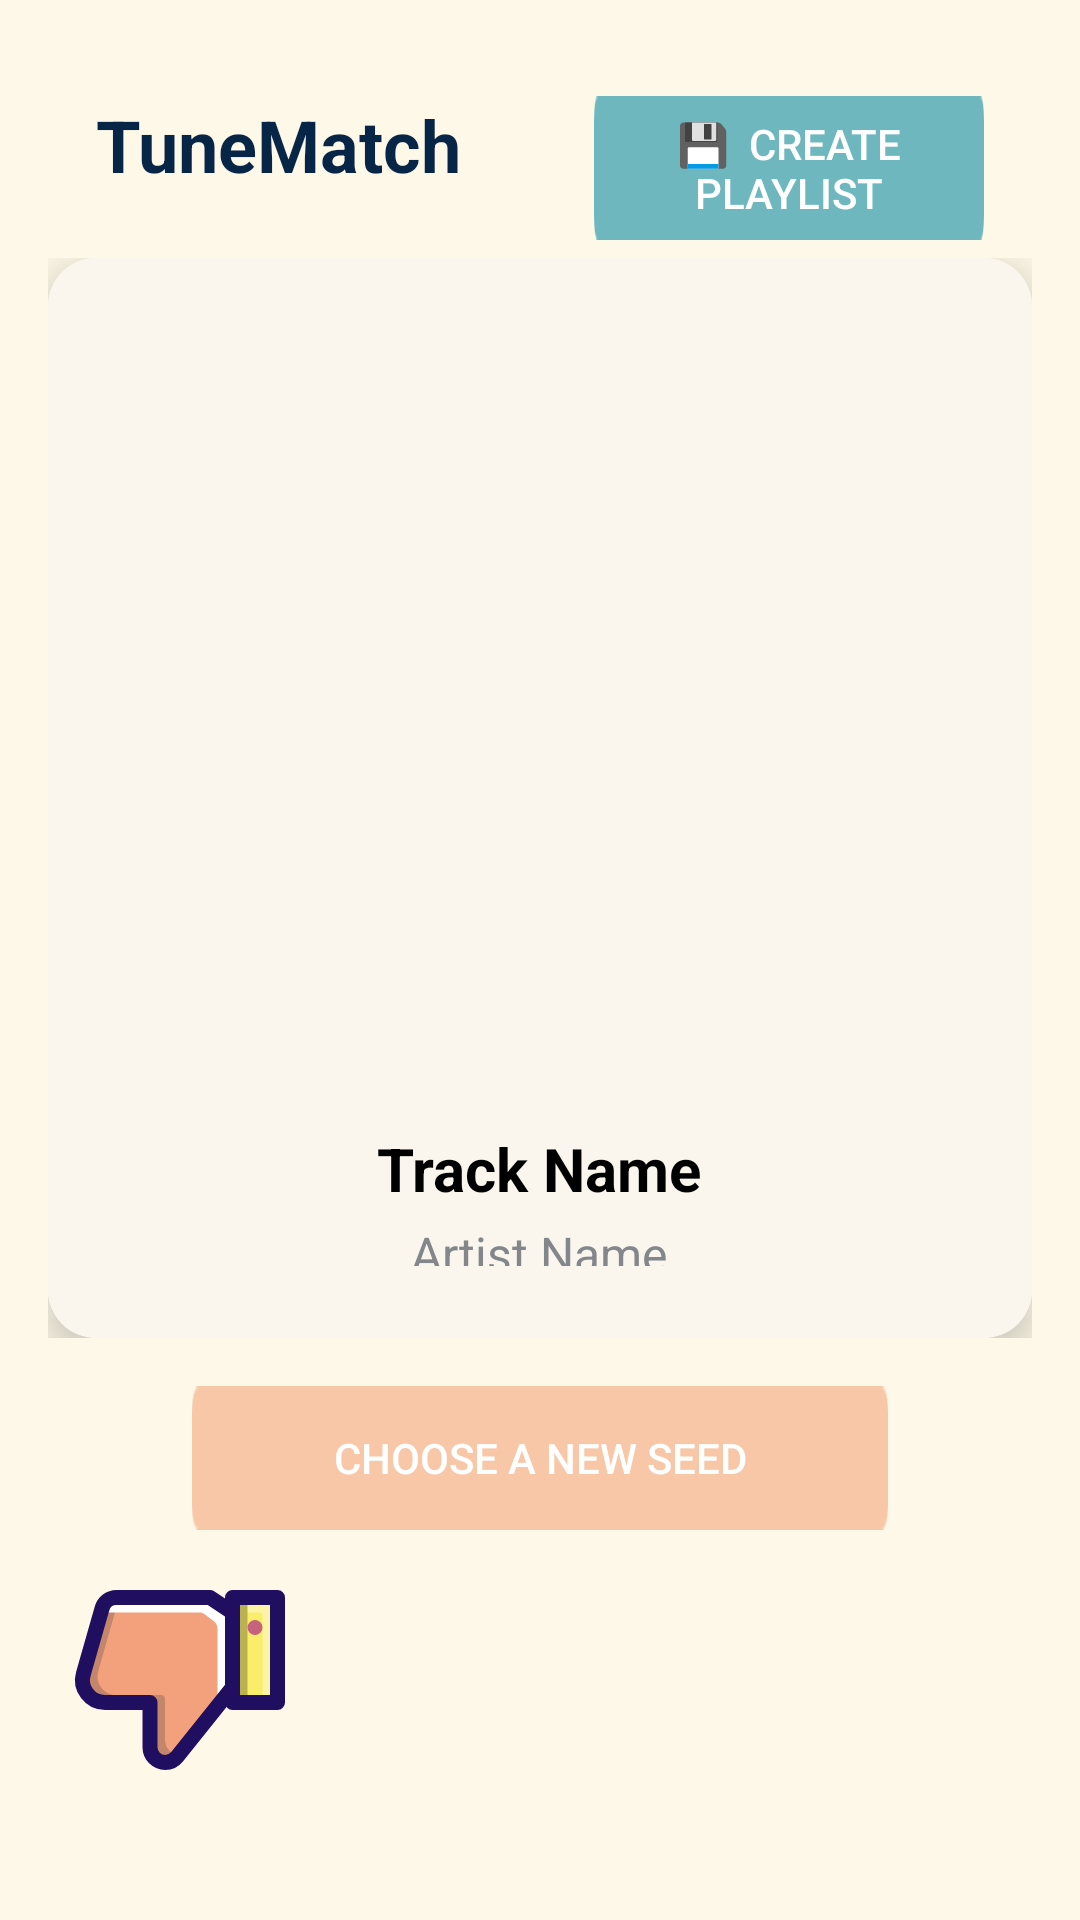

This screen was rendered from an Android layout file. Write that file and the resources it references.
<!-- AndroidManifest.xml: application theme Theme.SpotifyMood -->
<!-- res/layout/activity_tunematch.xml -->
<?xml version="1.0" encoding="utf-8"?>
<RelativeLayout xmlns:android="http://schemas.android.com/apk/res/android"
    xmlns:app="http://schemas.android.com/apk/res-auto"
    xmlns:tools="http://schemas.android.com/tools"
    android:layout_width="match_parent"
    android:layout_height="match_parent"
    android:background="@drawable/uibg"
    android:padding="16dp"
    tools:context=".ui.TuneMatchActivity"
    android:fitsSystemWindows="true">


    <FrameLayout
        android:id="@+id/cardContainer"
        android:layout_width="match_parent"
        android:layout_height="wrap_content"
        android:layout_above="@id/btnChooseNewSeed"
        android:layout_below="@id/btnCreatePlaylist"
        android:layout_centerVertical="true"
        android:layout_marginTop="6dp"
        android:layout_marginBottom="16dp">

        <androidx.cardview.widget.CardView
            android:id="@+id/songCard"
            android:layout_width="match_parent"
            android:layout_height="wrap_content"
            android:layout_gravity="center"
            app:cardBackgroundColor="@color/white"
            app:cardCornerRadius="16dp"
            app:cardElevation="8dp">

            <LinearLayout
                android:layout_width="match_parent"
                android:layout_height="wrap_content"
                android:background="@color/beige"
                android:gravity="center_horizontal"
                android:orientation="vertical"
                android:padding="24dp">

                <ImageView
                    android:id="@+id/albumArtImageView"
                    android:layout_width="250dp"
                    android:layout_height="250dp"
                    android:layout_marginBottom="16dp"
                    android:scaleType="centerCrop"
                    android:src="@drawable/ic_launcher_background"
                    tools:srcCompat="@tools:sample/avatars" />

                <TextView
                    android:id="@+id/trackNameTextView"
                    android:layout_width="wrap_content"
                    android:layout_height="wrap_content"
                    android:layout_marginBottom="4dp"
                    android:text="Track Name"
                    android:textColor="@color/black"
                    android:textSize="20sp"
                    android:textStyle="bold" />

                <TextView
                    android:id="@+id/artistNameTextView"
                    android:layout_width="wrap_content"
                    android:layout_height="wrap_content"
                    android:text="Artist Name"
                    android:textColor="#83868a"
                    android:textSize="16sp" />

            </LinearLayout>
        </androidx.cardview.widget.CardView>
    </FrameLayout>

    <TextView
        android:id="@+id/textView2"
        android:layout_width="wrap_content"
        android:layout_height="wrap_content"
        android:layout_alignParentStart="true"
        android:layout_alignParentTop="true"
        android:layout_marginStart="16dp"
        android:layout_marginTop="16dp"
        android:text="TuneMatch"
        android:textColor="#072547"
        android:textSize="24sp"
        android:textStyle="bold" />

    <androidx.appcompat.widget.AppCompatButton
        android:id="@+id/btnCreatePlaylist"
        android:layout_width="wrap_content"
        android:layout_height="wrap_content"
        android:layout_alignParentTop="true"
        android:layout_alignParentEnd="true"
        android:layout_marginStart="44dp"
        android:layout_marginTop="16dp"
        android:layout_marginEnd="16dp"
        android:layout_toEndOf="@+id/textView2"
        android:background="@drawable/loginbutton"
        android:text="💾  Create Playlist"
        android:textColor="@color/white" />




    <androidx.appcompat.widget.AppCompatButton
        android:id="@+id/btnChooseNewSeed"
        android:layout_width="wrap_content"
        android:layout_height="wrap_content"
        android:layout_above="@id/buttonContainer"
        android:layout_alignParentStart="true"
        android:layout_alignParentEnd="true"
        android:layout_marginStart="48dp"
        android:layout_marginEnd="48dp"
        android:layout_marginBottom="10dp"
        android:textColor="@color/white"
        android:background="@drawable/tunematchbutton"
        android:text="Choose a New Seed"
        tools:visibility="visible" />

    <LinearLayout
        android:id="@+id/buttonContainer"
        android:layout_width="match_parent"
        android:layout_height="wrap_content"
        android:layout_alignParentBottom="true"
        android:layout_marginBottom="24dp"
        android:gravity="center"
        android:orientation="horizontal">

        <ImageButton
            android:id="@+id/btnDislike"
            android:layout_width="80dp"
            android:layout_height="80dp"
            android:layout_marginEnd="120dp"
            android:background="@drawable/dislikebuttonstate"
            android:contentDescription="Dislike"
            app:tint="@color/turqoise" />

        <ImageButton
            android:id="@+id/btnLike"
            android:layout_width="80dp"
            android:layout_height="80dp"
            android:layout_marginStart="40dp"
            android:background="@drawable/likebuttonstate"
            android:contentDescription="Like" />

    </LinearLayout>

</RelativeLayout>
<!-- resources referenced by this layout -->
<resources>
  <color name="beige">#faf6ed</color>
  <color name="black">#FF000000</color>
  <color name="turqoise">#74d2d4</color>
  <color name="white">#FFFFFFFF</color>
  <!-- drawable dislikebuttonstate (drawable) -->
  <?xml version="1.0" encoding="utf-8"?>
  <selector xmlns:android="http://schemas.android.com/apk/res/android">
  
      <item android:state_pressed="true"
          android:drawable="@drawable/dislikebuttonpressed"/>
  
      <item android:state_pressed="false"
          android:drawable="@drawable/dislikebutton"/>
  
  </selector>
  <!-- drawable likebuttonstate (drawable) -->
  <?xml version="1.0" encoding="utf-8"?>
  <selector xmlns:android="http://schemas.android.com/apk/res/android">
      <item android:state_pressed="true"
          android:drawable="@drawable/likebuttonpressed"/>
  
      <item android:state_pressed="false"
          android:drawable="@drawable/likebutton"/>
  </selector>
  <!-- drawable loginbutton: png bitmap (drawable, 487 bytes) -->
  <!-- drawable tunematchbutton: png bitmap (drawable, 492 bytes) -->
  <!-- drawable uibg: png bitmap (drawable, 136 bytes) -->
  <style name="Theme.SpotifyMood" parent="Base.Theme.SpotifyMood" />
  <!-- drawable dislikebuttonpressed: vector/xml drawable (drawable, 2221 chars, omitted) -->
  <!-- drawable dislikebutton: vector/xml drawable (drawable, 2221 chars, omitted) -->
  <!-- drawable likebuttonpressed (drawable) -->
  <vector xmlns:android="http://schemas.android.com/apk/res/android"
      android:width="800dp"
      android:height="800dp"
      android:viewportWidth="512"
      android:viewportHeight="512">
    <path
        android:pathData="M256,474.51l201.96,-201.96c26.56,-26.56 41.18,-61.91 41.18,-99.56s-14.63,-73 -41.18,-99.56c-26.59,-26.6 -61.94,-41.24 -99.56,-41.24c-33.49,0 -66.21,12.44 -92.43,35.34l-9.97,9.33l-10.29,-9.62C219.81,44.63 187.1,32.19 153.6,32.19c-37.62,0 -72.97,14.64 -99.56,41.24c-26.56,26.56 -41.18,61.91 -41.18,99.56S27.48,246 54.04,272.55L256,474.51z"
        android:fillColor="#ff4137"/>
    <path
        android:pathData="M256,492.61L467.01,281.6C527,221.61 527,124.37 467.01,64.38c-30,-30 -69.3,-44.99 -108.61,-44.99c-36.78,0 -73.26,13.66 -102.4,39.92c-29.15,-26.26 -65.62,-39.92 -102.4,-39.92c-39.31,0 -78.62,14.99 -108.61,44.99c-59.98,59.98 -59.98,157.24 0,217.23L256,492.61zM63.08,82.48c24.17,-24.17 56.32,-37.49 90.51,-37.49c31.21,0 60.4,11.56 83.69,31.89l18.7,17.49l18.71,-17.49c23.3,-20.32 52.49,-31.89 83.69,-31.89c34.19,0 66.33,13.31 90.51,37.49c49.91,49.9 49.9,131.12 0,181.02L256,456.41L63.08,263.5C13.18,213.59 13.18,132.39 63.08,82.48z"
        android:fillColor="#000000"/>
  </vector>
  <style name="Base.Theme.SpotifyMood" parent="Theme.Material3.DayNight.NoActionBar">
          
          
      </style>
</resources>
